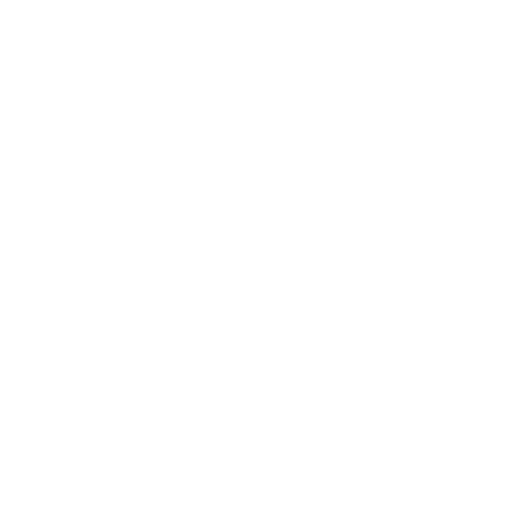
t = 0.00 s
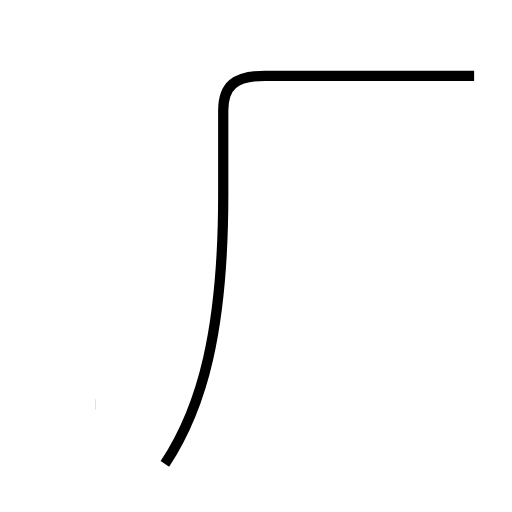
t = 1.86 s
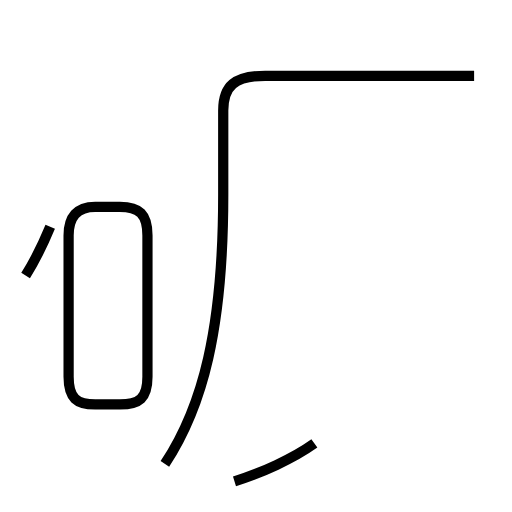
t = 3.79 s
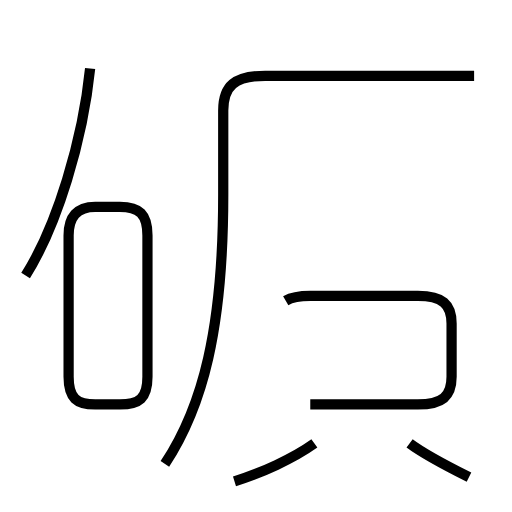
t = 5.63 s
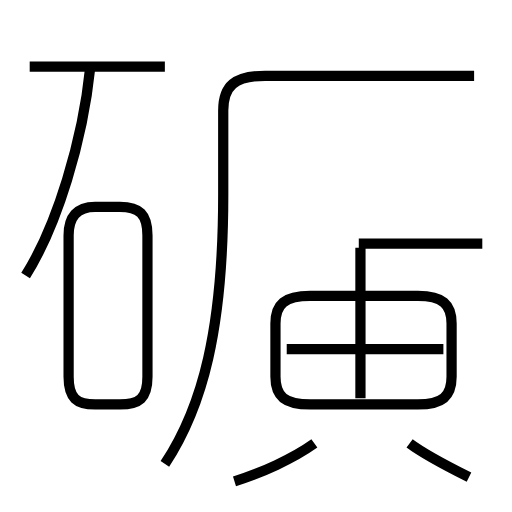
t = 7.67 s
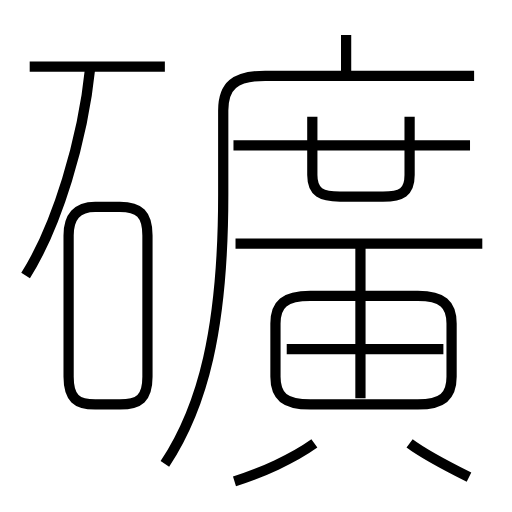
t = 9.54 s

The animated SVG that drew these frames (rendered in a browser with its animation timeline set to each time). Animation: 13 SMIL elements (animate=13); one cycle of 9.54 s.

<?xml version='1.0' encoding='utf-8'?>
<svg viewBox="0.0 -6.0 50.0 50.0" version="1.1" xmlns="http://www.w3.org/2000/svg"><rect x="-1000" y="-1000" width="2000" height="2000" stroke="white" fill="white" /><g style="fill:none;stroke:#000000;stroke-width:1"><path d="M 16.1 1.3 C 19.8 -4.3 21.8 -11.9 21.8 -25.0 L 21.8 -33.2 C 21.8 -35.6 22.9 -36.6 25.9 -36.6 L 46.3 -36.6 " transform="translate(0.0 38.0)" stroke-dasharray="62.08852917766355" stroke-dashoffset="62.08852917766355"><animate attributeName="stroke-dashoffset" from="62.08852917766355" to="0" dur="1.8626558753299065s" begin="0s; anim_end.end" fill="freeze" id="anim0" /></path><path d="M 9.3 -4.5 L 11.7 -4.5 C 13.6 -4.5 14.4 -5.1 14.4 -7.2 L 14.4 -21.0 C 14.4 -23.1 13.6 -23.8 11.7 -23.8 L 9.3 -23.8 C 7.5 -23.8 6.7 -22.8 6.7 -21.0 L 6.7 -7.2 C 6.7 -5.1 7.5 -4.5 9.3 -4.5 Z " transform="translate(0.0 38.0)" stroke-dasharray="50.20420385474324" stroke-dashoffset="50.20420385474324"><animate attributeName="stroke-dashoffset" from="50.20420385474324" to="0" dur="1.5061261156422971s" begin="anim0.end" fill="freeze" id="anim1" /></path><path d="M 22.9 3.0 C 25.5 2.2 28.6 0.8 30.7 -0.7 " transform="translate(0.0 38.0)" stroke-dasharray="8.66549764880996" stroke-dashoffset="8.66549764880996"><animate attributeName="stroke-dashoffset" from="8.66549764880996" to="0" dur="0.25996492946429883s" begin="anim1.end" fill="freeze" id="anim2" /></path><path d="M 2.5 -17.1 C 5.6 -22.0 8.1 -30.4 8.8 -37.3 " transform="translate(0.0 38.0)" stroke-dasharray="21.31542958598186" stroke-dashoffset="21.31542958598186"><animate attributeName="stroke-dashoffset" from="21.31542958598186" to="0" dur="0.6394628875794558s" begin="anim2.end" fill="freeze" id="anim3" /></path><path d="M 45.8 2.6 C 43.8 1.6 41.6 0.5 40.0 -0.7 " transform="translate(0.0 38.0)" stroke-dasharray="6.681743609047927" stroke-dashoffset="6.681743609047927"><animate attributeName="stroke-dashoffset" from="6.681743609047927" to="0" dur="0.20045230827143778s" begin="anim3.end" fill="freeze" id="anim4" /></path><path d="M 30.3 -4.5 L 40.8 -4.5 C 43.2 -4.5 44.1 -5.3 44.1 -7.2 L 44.1 -12.4 C 44.1 -14.3 43.2 -15.1 40.8 -15.1 L 30.3 -15.1 C 27.8 -15.1 26.9 -14.3 26.9 -12.4 L 26.9 -7.2 C 26.9 -5.3 27.8 -4.5 30.3 -4.5 Z " transform="translate(0.0 38.0)" stroke-dasharray="51.38222540925826" stroke-dashoffset="51.38222540925826"><animate attributeName="stroke-dashoffset" from="51.38222540925826" to="0" dur="1.5414667622777478s" begin="anim4.end" fill="freeze" id="anim5" /></path><path d="M 43.3 -9.9 L 28.0 -9.9 " transform="translate(0.0 38.0)" stroke-dasharray="15.299999999999997" stroke-dashoffset="15.299999999999997"><animate attributeName="stroke-dashoffset" from="15.299999999999997" to="0" dur="0.4589999999999999s" begin="anim5.end" fill="freeze" id="anim6" /></path><path d="M 16.1 -37.5 L 2.9 -37.5 " transform="translate(0.0 38.0)" stroke-dasharray="13.200000000000001" stroke-dashoffset="13.200000000000001"><animate attributeName="stroke-dashoffset" from="13.200000000000001" to="0" dur="0.396s" begin="anim6.end" fill="freeze" id="anim7" /></path><path d="M 35.2 -5.1 L 35.2 -19.8 " transform="translate(0.0 38.0)" stroke-dasharray="14.700000000000001" stroke-dashoffset="14.700000000000001"><animate attributeName="stroke-dashoffset" from="14.700000000000001" to="0" dur="0.441s" begin="anim7.end" fill="freeze" id="anim8" /></path><path d="M 47.1 -20.2 L 23.0 -20.2 " transform="translate(0.0 38.0)" stroke-dasharray="24.1" stroke-dashoffset="24.1"><animate attributeName="stroke-dashoffset" from="24.1" to="0" dur="0.723s" begin="anim8.end" fill="freeze" id="anim9" /></path><path d="M 30.5 -32.6 L 30.5 -26.9 C 30.5 -25.2 31.4 -24.8 33.2 -24.8 L 37.4 -24.8 C 39.2 -24.8 40.0 -25.2 40.0 -26.9 L 40.0 -32.6 " transform="translate(0.0 38.0)" stroke-dasharray="23.51179048809807" stroke-dashoffset="23.51179048809807"><animate attributeName="stroke-dashoffset" from="23.51179048809807" to="0" dur="0.7053537146429422s" begin="anim9.end" fill="freeze" id="anim10" /></path><path d="M 45.9 -29.8 L 22.8 -29.8 " transform="translate(0.0 38.0)" stroke-dasharray="23.099999999999998" stroke-dashoffset="23.099999999999998"><animate attributeName="stroke-dashoffset" from="23.099999999999998" to="0" dur="0.693s" begin="anim10.end" fill="freeze" id="anim11" /></path><path d="M 33.8 -36.9 L 33.8 -40.6" transform="translate(0.0 38.0)" stroke-dasharray="3.700000000000003" stroke-dashoffset="3.700000000000003"><animate attributeName="stroke-dashoffset" from="3.700000000000003" to="0" dur="0.11100000000000008s" begin="anim11.end" fill="freeze" id="anim_end" /></path></g></svg>
